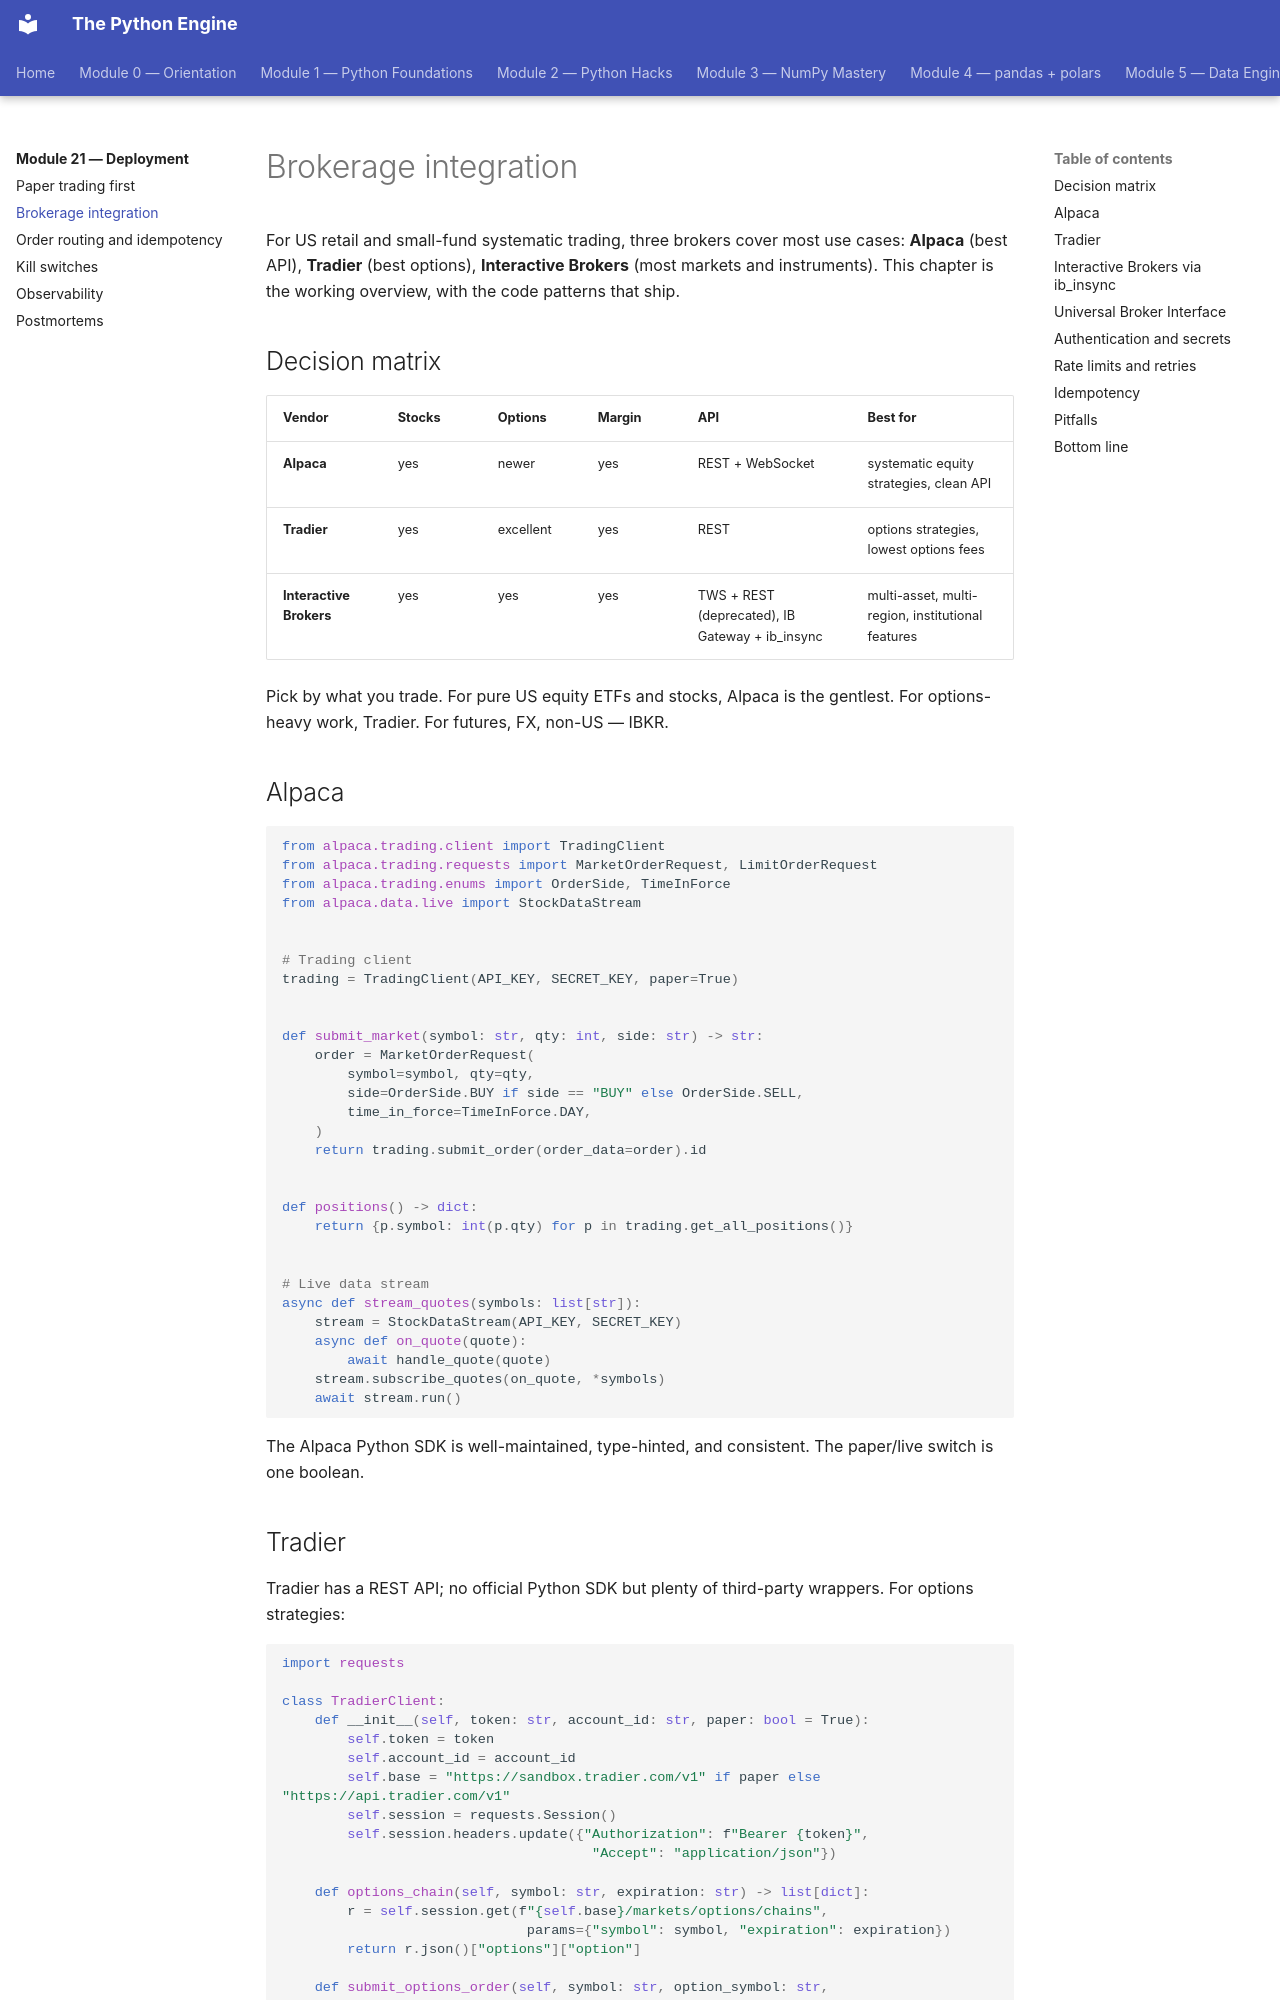

repository: billyribeiro-ux/python-engine · page: 21-deployment/02-brokerages/index.html · generator: mkdocs

# Brokerage integration

For US retail and small-fund systematic trading, three brokers cover most use cases: **Alpaca** (best API), **Tradier** (best options), **Interactive Brokers** (most markets and instruments). This chapter is the working overview, with the code patterns that ship.

## Decision matrix

| Vendor | Stocks | Options | Margin | API | Best for |
|---|---|---|---|---|---|
| **Alpaca** | yes | newer | yes | REST + WebSocket | systematic equity strategies, clean API |
| **Tradier** | yes | excellent | yes | REST | options strategies, lowest options fees |
| **Interactive Brokers** | yes | yes | yes | TWS + REST (deprecated), IB Gateway + ib_insync | multi-asset, multi-region, institutional features |

Pick by what you trade. For pure US equity ETFs and stocks, Alpaca is the gentlest. For options-heavy work, Tradier. For futures, FX, non-US — IBKR.

## Alpaca

```python
from alpaca.trading.client import TradingClient
from alpaca.trading.requests import MarketOrderRequest, LimitOrderRequest
from alpaca.trading.enums import OrderSide, TimeInForce
from alpaca.data.live import StockDataStream


# Trading client
trading = TradingClient(API_KEY, SECRET_KEY, paper=True)


def submit_market(symbol: str, qty: int, side: str) -> str:
    order = MarketOrderRequest(
        symbol=symbol, qty=qty,
        side=OrderSide.BUY if side == "BUY" else OrderSide.SELL,
        time_in_force=TimeInForce.DAY,
    )
    return trading.submit_order(order_data=order).id


def positions() -> dict:
    return {p.symbol: int(p.qty) for p in trading.get_all_positions()}


# Live data stream
async def stream_quotes(symbols: list[str]):
    stream = StockDataStream(API_KEY, SECRET_KEY)
    async def on_quote(quote):
        await handle_quote(quote)
    stream.subscribe_quotes(on_quote, *symbols)
    await stream.run()
```

The Alpaca Python SDK is well-maintained, type-hinted, and consistent. The paper/live switch is one boolean.
